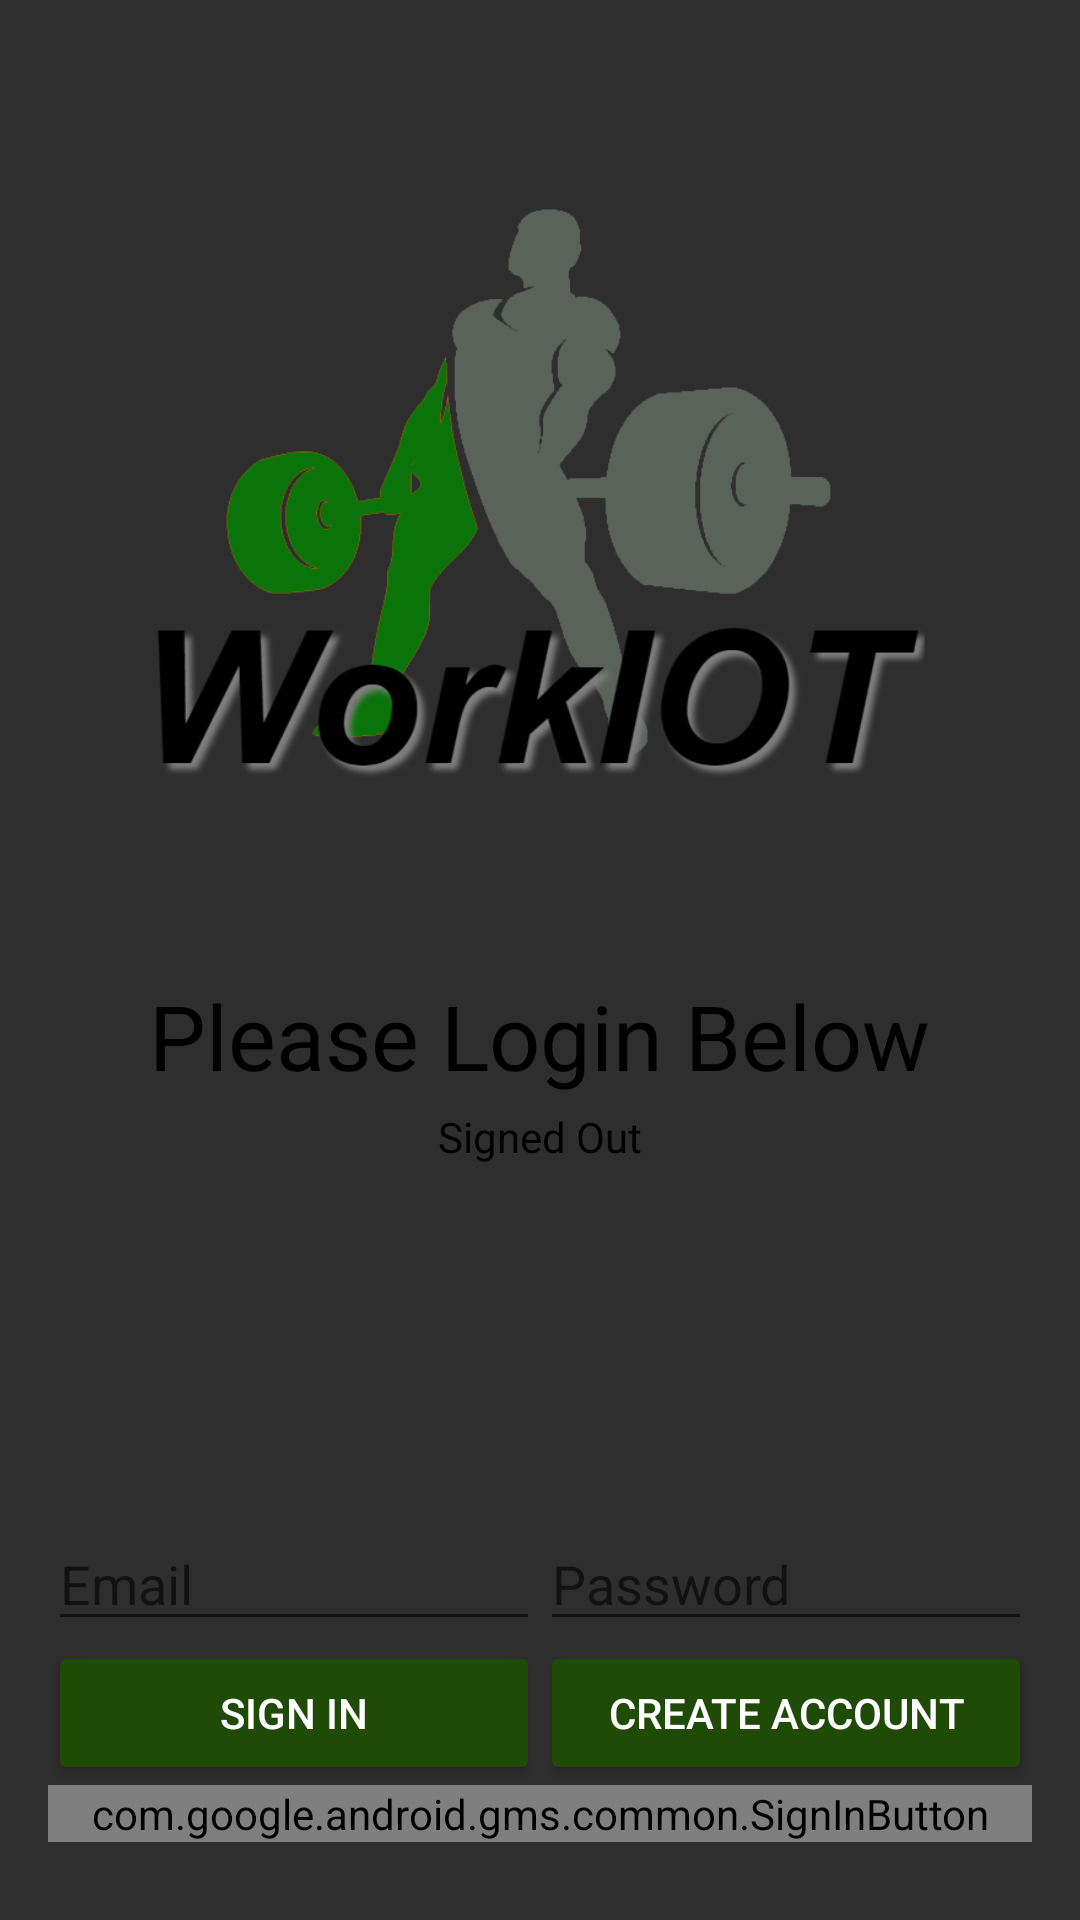

This screen was rendered from an Android layout file. Write that file and the resources it references.
<!-- AndroidManifest.xml: application theme Theme.AppSplash -->
<!-- res/layout/login.xml -->
<LinearLayout xmlns:android="http://schemas.android.com/apk/res/android"
    xmlns:tools="http://schemas.android.com/tools"
    android:id="@+id/login_layout"
    android:layout_width="match_parent"
    android:layout_height="match_parent"
    android:background="@color/grey_dark"
    android:orientation="vertical"
    android:weightSum="4">

    <LinearLayout
        android:layout_width="match_parent"
        android:layout_height="0dp"
        android:layout_weight="3"
        android:gravity="center_horizontal"
        android:orientation="vertical">

        <ImageView
            android:id="@+id/icon"
            style="@style/ThemeOverlay.FirebaseIcon"
            android:layout_width="286dp"
            android:layout_height="325dp"
            android:contentDescription="@string/desc_firebase_lockup"
            android:src="@drawable/logo" />

        <TextView
            android:id="@+id/titleText"
            android:layout_width="wrap_content"
            android:layout_height="wrap_content"
            android:layout_marginBottom="@dimen/title_bottom_margin"
            android:text="@string/emailpassword_title_text"
            android:textColor="@color/black"
            android:theme="@style/ThemeOverlay.MyTitleText" />

        <TextView
            android:id="@+id/status"
            style="@style/ThemeOverlay.MyTextDetail"
            android:text="@string/signed_out"
            android:textColor="@color/black" />

        <TextView
            android:id="@+id/detail"
            style="@style/ThemeOverlay.MyTextDetail"
            tools:text="Firebase User ID: 123456789abc" />

    </LinearLayout>


    <RelativeLayout
        android:layout_width="match_parent"
        android:layout_height="0dp"
        android:layout_weight="1"
        android:background="@color/grey_dark"
        android:gravity="center_vertical">

        <LinearLayout
            android:id="@+id/emailPasswordFields"
            android:layout_width="match_parent"
            android:layout_height="wrap_content"
            android:orientation="horizontal"
            android:paddingLeft="16dp"
            android:paddingRight="16dp">

            <EditText
                android:id="@+id/fieldEmail"
                android:layout_width="0dp"
                android:layout_height="wrap_content"
                android:layout_weight="1"
                android:textColor="@color/white"
                android:hint="@string/hint_email"
                android:inputType="textEmailAddress" />

            <EditText
                android:id="@+id/fieldPassword"
                android:layout_width="0dp"
                android:layout_height="wrap_content"
                android:layout_weight="1"
                android:textColor="@color/white"
                android:hint="@string/hint_password"
                android:inputType="textPassword" />
        </LinearLayout>

        <LinearLayout
            android:id="@+id/emailPasswordButtons"
            android:layout_width="match_parent"
            android:layout_height="wrap_content"
            android:layout_below="@+id/emailPasswordFields"
            android:orientation="horizontal"
            android:paddingLeft="16dp"
            android:paddingRight="16dp">

            <Button
                android:id="@+id/emailSignInButton"
                style="@style/Widget.AppCompat.Button.Colored"
                android:layout_width="0dp"
                android:layout_height="wrap_content"
                android:layout_weight="1"
                android:text="@string/sign_in"
                android:theme="@style/ThemeOverlay.MyDarkButton" />

            <Button
                android:id="@+id/emailCreateAccountButton"
                style="@style/Widget.AppCompat.Button.Colored"
                android:layout_width="0dp"
                android:layout_height="wrap_content"
                android:layout_weight="1"
                android:text="@string/create_account"
                android:theme="@style/ThemeOverlay.MyDarkButton" />
        </LinearLayout>
        <LinearLayout
            android:layout_width="match_parent"
            android:layout_height="wrap_content"
            android:layout_below="@+id/emailPasswordButtons"
            android:orientation="horizontal"
            android:paddingLeft="16dp"
            android:paddingRight="16dp">

            <com.google.android.gms.common.SignInButton
                android:id="@+id/googleSignInButton"
                android:layout_width="0dp"
                android:layout_height="wrap_content"
                android:layout_weight="1" />
        </LinearLayout>

        <LinearLayout
            android:id="@+id/signedInButtons"
            android:layout_width="match_parent"
            android:layout_height="wrap_content"
            android:layout_centerInParent="true"
            android:orientation="horizontal"
            android:paddingLeft="16dp"
            android:paddingRight="16dp"
            android:visibility="gone"
            android:weightSum="2.0">

            <Button
                android:id="@+id/signOutButton"
                style="@style/Widget.AppCompat.Button.Colored"
                android:layout_width="0dp"
                android:layout_height="wrap_content"
                android:layout_weight="1.0"
                android:text="@string/sign_out"
                android:theme="@style/ThemeOverlay.MyDarkButton" />

            <Button
                android:id="@+id/verifyEmailButton"
                style="@style/Widget.AppCompat.Button.Colored"
                android:layout_width="0dp"
                android:layout_height="wrap_content"
                android:layout_weight="1.0"
                android:text="@string/verify_email"
                android:theme="@style/ThemeOverlay.MyDarkButton" />

        </LinearLayout>

    </RelativeLayout>

</LinearLayout>
<!-- resources referenced by this layout -->
<resources>
  <color name="black">#FF000000</color>
  <color name="grey_dark">#2E2E2E</color>
  <color name="white">#FFFFFFFF</color>
  <!-- drawable logo: png bitmap (drawable, 75016 bytes) -->
  <string name="create_account">Create Account</string>
  <string name="desc_firebase_lockup">Firebase logo and name</string>
  <string name="emailpassword_title_text">Please Login Below</string>
  <string name="hint_email">Email</string>
  <string name="hint_password">Password</string>
  <string name="sign_in">Sign In</string>
  <string name="sign_out">Sign Out</string>
  <string name="signed_out">Signed Out</string>
  <string name="verify_email">Verify Email</string>
  <style name="ThemeOverlay.FirebaseIcon" parent="Theme.Workiotmobile">
          <item name="android:layout_marginTop">@dimen/icon_top_margin</item>
          <item name="android:layout_marginBottom">@dimen/icon_bottom_margin</item>
      </style>
  <style name="ThemeOverlay.MyDarkButton" parent="ThemeOverlay.AppCompat.Dark">
          <item name="colorButtonNormal">@color/grey_500</item>
          <item name="colorAccent">@color/green</item>
          <item name="android:layout_marginRight">4dp</item>
          <item name="android:layout_marginLeft">4dp</item>
          <item name="android:textColor">@android:color/white</item>
      </style>
  <style name="ThemeOverlay.MyTextDetail" parent="Theme.Workiotmobile">
          <item name="android:layout_width">wrap_content</item>
          <item name="android:layout_height">wrap_content</item>
          <item name="android:fadeScrollbars">true</item>
          <item name="android:gravity">center</item>
          <item name="android:maxLines">5</item>
          <item name="android:padding">4dp</item>
          <item name="android:scrollbars">vertical</item>
          <item name="android:textSize">14sp</item>
      </style>
  <style name="ThemeOverlay.MyTitleText" parent="Theme.Workiotmobile">
          <item name="android:gravity">center</item>
          <item name="android:textSize">30sp</item>
      </style>
  <style name="Theme.AppSplash" parent="Theme.Workiotmobile">
          <item name="windowSplashScreenBackground">@color/grey_dark</item>
          <item name="windowSplashScreenAnimatedIcon">@drawable/workiotlogo</item>
          <item name="windowSplashScreenAnimationDuration">1000</item>
          <item name="postSplashScreenTheme">@style/Theme.Workiotmobile</item>
  
          
          <item name="android:statusBarColor" tools:targetApi="l">@color/grey_dark</item>
          <item name="android:navigationBarColor">@color/grey_dark</item>
          <item name="android:windowLightStatusBar">false</item>
      </style>
  <style name="Theme.Workiotmobile" parent="Theme.MaterialComponents.DayNight.NoActionBar">
          
          <item name="colorPrimary">@color/color_primary</item>
          <item name="colorPrimaryVariant">@color/color_secondary</item>
          <item name="colorOnPrimary">@color/white</item>
          
          <item name="colorSecondary">@color/grey_light</item>
          <item name="colorOnSecondary">@color/black</item>
          
          <item name="android:statusBarColor" tools:targetApi="l">?attr/colorPrimaryVariant</item>
          
      </style>
  <color name="grey_500">#9E9E9E</color>
  <color name="green">#1F4B07</color>
  <!-- drawable workiotlogo (drawable) -->
  <?xml version="1.0" encoding="utf-8"?>
  <layer-list xmlns:android="http://schemas.android.com/apk/res/android">
      <item>
          <shape android:shape="oval">
              <solid android:color="@color/grey_dark"/>
          </shape>
      </item>
      <item
          android:drawable="@drawable/logo"
          android:bottom="75dp"
          android:left="75dp"
          android:right="75dp"
          android:top="75dp"/>
  </layer-list>
  <color name="color_primary">#2A610D</color>
  <color name="color_secondary">#1F4B07</color>
  <color name="grey_light">#7E5C5C5C</color>
</resources>
